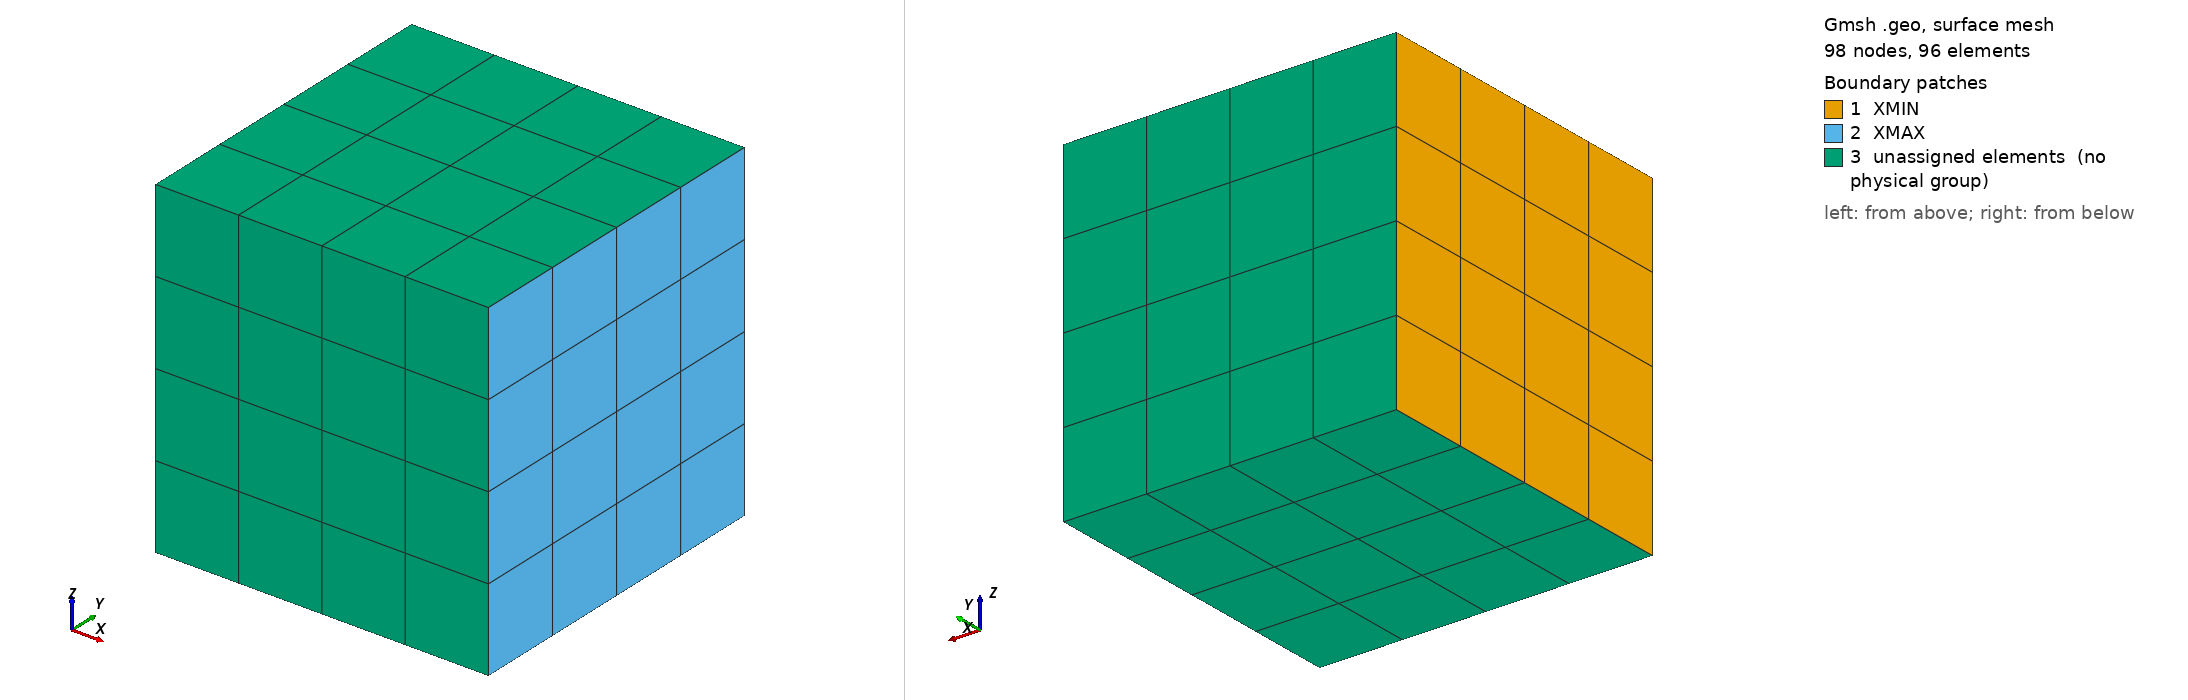

Gmsh geometry script, surface-meshed: 98 nodes, 96 surface elements. Boundary patches (legend numbers): 1 XMIN, 2 XMAX, 3 unassigned elements (no physical group). Left view from above one corner, right view from below the opposite corner. Legend entries are the model's physical surfaces; 'unassigned elements' are surfaces in no physical group. The drawing asked Gmsh for element sizes between 1% and 20% of the model's largest extent; the script's own settings can give other sizes.

=== model_3d_cube.geo (drawn) ===
SetFactory("OpenCASCADE");

// ------------------------------------------------------------
// Cube of size Lx x Ly x Lz meshed with n elements per direction
// (structured 8-node hexahedra for the H8 code in src/FEM3D).
// ------------------------------------------------------------
Lx = 1;
Ly = 1;
Lz = 1;
n  = 4;

Box(1) = {0, 0, 0, Lx, Ly, Lz};

// OpenCASCADE box surface tags: 1:x=0, 2:x=Lx, 3:y=0, 4:y=Ly, 5:z=0, 6:z=Lz
Physical Volume("CUBE") = {1};
Physical Surface("XMIN") = {1};
Physical Surface("XMAX") = {2};


// Structured hex mesh: n elements per edge.
Transfinite Curve {:} = n + 1;
Transfinite Surface {:};
Recombine Surface {:};
Transfinite Volume {:};

Mesh.ElementOrder = 1;
Mesh 3;
